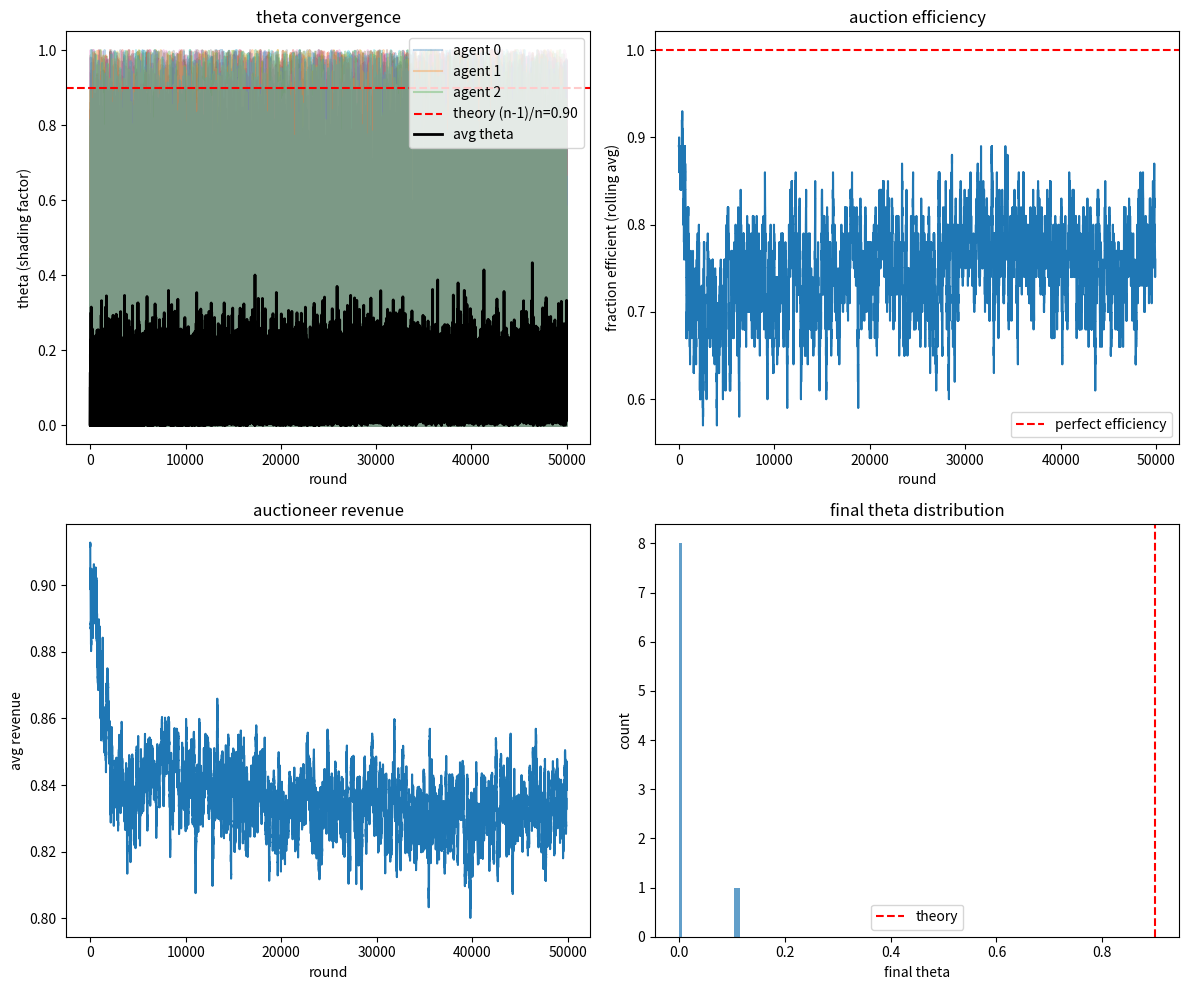

Recreate this plot in Python.
import numpy as np
from dataclasses import dataclass
from typing import List, Tuple
from matplotlib import pyplot as plt

@dataclass
class AuctionOutcome:
    winner_idx: int
    winning_bid: float
    all_bids: np.ndarray
    utilities: np.ndarray

class FirstPriceAuction:
    def __init__(self, n_agents: int):
        self.n_agents = n_agents
    
    def run_auction(self, bids: np.ndarray) -> AuctionOutcome:
        """run single auction round, return outcome"""
        winner_idx = np.argmax(bids)
        winning_bid = bids[winner_idx]
        
        utilities = np.zeros(self.n_agents)
        # winner gets value - payment, losers get 0 (already initialized)
        
        return AuctionOutcome(
            winner_idx=winner_idx,
            winning_bid=winning_bid,
            all_bids=bids.copy(),
            utilities=utilities  # agents compute their own utility since they know their v
        )


class Agent:
    def __init__(self, agent_id: int, learning_rate: float = 0.01):
        self.agent_id = agent_id
        self.theta = np.random.uniform(0, 0.5)  # start with some shading
        self.lr = learning_rate
        self.history = []  # track (v, bid, utility, theta) for analysis
        
    def draw_value(self) -> float:
        """draw private value for this auction"""
        return np.random.uniform(0, 1)
    
    def compute_bid(self, value: float) -> float:
        """bid = v * (1 - theta)"""
        return value * (1 - self.theta)
    
    def compute_utility(self, value: float, won: bool, price_paid: float) -> float:
        """utility = v - price if won, else 0"""
        return (value - price_paid) if won else 0.0
    
    def update(self, value: float, bid: float, utility: float):
        """policy gradient update on theta"""
        # gradient of log(policy) w.r.t theta
        # policy is deterministic bid = v(1-theta), so we use score function
        # simplified: gradient points toward increasing utility
        
        # if utility > 0 (won profitably): could shade more (increase theta)
        # if utility = 0 (lost): should shade less (decrease theta)
        # this is rough heuristic, you'll tune this
        
        if utility > 0:
            # won - consider shading more next time
            gradient = value  # direction to increase theta
            self.theta += self.lr * utility * (gradient / (value + 1e-8))
        else:
            # lost - shade less
            gradient = -value
            self.theta -= self.lr * 0.1  # small nudge toward bidding higher
        
        # keep theta in reasonable bounds
        self.theta = np.clip(self.theta, 0, 0.99)
        
        self.history.append((value, bid, utility, self.theta))

class RegretMatchingAgent(Agent):
    """
    Regret matching guarantees convergence to the set of correlated equilibria, which can be broader than nash.
    """
    def __init__(self, agent_id: int):
        super().__init__(agent_id)
        # discretize theta space
        # self.theta_options = np.linspace(0, 0.9, 20)
        self.theta_options = np.linspace(0, 1.0, 500) # more theta options to choose from
        self.cumulative_regret = np.zeros(len(self.theta_options))
        self.strategy = np.ones(len(self.theta_options)) / len(self.theta_options)
        
    def choose_theta(self) -> float:
        # sample theta according to regret-matched strategy
        # theta is shading factor of their value
        return np.random.choice(self.theta_options, p=self.strategy)

    def update(self, value: float, chosen_theta: float, outcome):
        bid = value * (1 - chosen_theta)
        won = (outcome.winner_idx == self.agent_id)
        utility = self.compute_utility(value, won, outcome.winning_bid)
        
        # track history for diagnostics
        self.history.append((value, bid, utility, chosen_theta))
        
        # find the highest bid that WASN'T mine
        other_bids = outcome.all_bids.copy()
        other_bids[self.agent_id] = -1  # mask out my bid
        highest_other_bid = np.max(other_bids)
        
        # calculate utility for each alternative theta
        for i, alt_theta in enumerate(self.theta_options):
            alt_bid = value * (1 - alt_theta)
            
            # would i win against the other bids?
            if alt_bid > highest_other_bid:
                alt_utility = value - alt_bid  # win, pay my bid
            elif alt_bid == highest_other_bid:
                alt_utility = 0.5 * (value - alt_bid)  # tie, 50% chance
            else:
                alt_utility = 0  # lose
            
            regret = alt_utility - utility
            self.cumulative_regret[i] += regret
        
        # update strategy
        positive_regret = np.maximum(self.cumulative_regret, 0)
        if positive_regret.sum() > 0:
            self.strategy = positive_regret / positive_regret.sum()
        else:
            self.strategy = np.ones(len(self.theta_options)) / len(self.theta_options)

class QLearningAgent(Agent):
    def __init__(
        self,
        agent_id: int,
        n_value_bins: int = 10,
        theta_options: np.ndarray = None,
        alpha: float = 0.1,    
        gamma: float = 0.0,     
        epsilon: float = 0.1    
    ):
        super().__init__(agent_id)
        self.n_value_bins = n_value_bins
        self.alpha = alpha
        self.gamma = gamma
        self.epsilon = epsilon

        if theta_options is None:
            theta_options = np.linspace(0, 1.0, 500)
        self.theta_options = theta_options

        self.Q = np.zeros((self.n_value_bins, len(self.theta_options)))

        self.current_value = None
        self.current_state_idx = None
        self.current_action_idx = None

        self.history = []  

    def _value_to_state(self, v: float) -> int:
        idx = int(v * self.n_value_bins)
        if idx == self.n_value_bins: 
            idx = self.n_value_bins - 1
        return idx

    def draw_value(self) -> float:
        v = np.random.uniform(0.0, 1.0)
        self.current_value = v
        self.current_state_idx = self._value_to_state(v)
        return v

    def choose_theta(self) -> float:
        assert self.current_state_idx is not None, "call draw_value() before choose_theta()"
        s = self.current_state_idx

        if np.random.rand() < self.epsilon:
            a = np.random.randint(len(self.theta_options))
        else:
            a = np.argmax(self.Q[s])

        self.current_action_idx = a
        theta = self.theta_options[a]
        return theta

    def update(self, value: float, chosen_theta: float, outcome):
        # compute realized utility
        bid = value * (1 - chosen_theta)
        won = (outcome.winner_idx == self.agent_id)
        utility = self.compute_utility(value, won, outcome.winning_bid)

        # log for diagnostics
        self.history.append((value, bid, utility, chosen_theta))

        # Q-learning update
        s = self._value_to_state(value)
        a = self.current_action_idx
        r = utility

        # single-step auction, treat next-state value as irrelevant (gamma=0)
        # target = r + gamma * max_a' Q(s', a')  -> here gamma=0 => target = r
        target = r
        self.Q[s, a] = (1 - self.alpha) * self.Q[s, a] + self.alpha * target
        # if you later want gamma>0, you could sample/approximate s_next here

        # optional: you could adapt epsilon over time if you want annealing
        # self.epsilon = max(self.epsilon * 0.9999, 0.01)

def plot_results(n_agents, theta_hist, avg_theta_hist, efficiency_hist, revenue_hist):
    """Plot auction simulation results"""
    fig, axes = plt.subplots(2, 2, figsize=(12, 10))

    # theta convergence
    ax = axes[0, 0]
    for i, hist in enumerate(theta_hist):
        ax.plot(hist, alpha=0.3, label=f'agent {i}' if i < 3 else '')
    ax.axhline(y=(n_agents-1)/n_agents, color='r', linestyle='--', label=f'theory (n-1)/n={(n_agents-1)/n_agents:.2f}')
    ax.plot(avg_theta_hist, color='black', linewidth=2, label='avg theta')
    ax.set_xlabel('round')
    ax.set_ylabel('theta (shading factor)')
    ax.set_title('theta convergence')
    ax.legend()

    # efficiency over time (rolling avg)
    ax = axes[0, 1]
    window = 100
    efficiency_smooth = np.convolve(efficiency_hist, np.ones(window)/window, mode='valid')
    ax.plot(efficiency_smooth)
    ax.axhline(y=1.0, color='r', linestyle='--', label='perfect efficiency')
    ax.set_xlabel('round')
    ax.set_ylabel('fraction efficient (rolling avg)')
    ax.set_title('auction efficiency')
    ax.legend()

    # revenue over time
    ax = axes[1, 0]
    revenue_smooth = np.convolve(revenue_hist, np.ones(window)/window, mode='valid')
    ax.plot(revenue_smooth)
    ax.set_xlabel('round')
    ax.set_ylabel('avg revenue')
    ax.set_title('auctioneer revenue')

    # final theta distribution
    ax = axes[1, 1]
    final_thetas = [hist[-1] for hist in theta_hist]
    ax.hist(final_thetas, bins=20, alpha=0.7)
    ax.axvline(x=(n_agents-1)/n_agents, color='r', linestyle='--', label='theory')
    ax.set_xlabel('final theta')
    ax.set_ylabel('count')
    ax.set_title('final theta distribution')
    ax.legend()

    plt.tight_layout()
    plt.savefig('auction_learning.png', dpi=150)
    plt.show()

    print(f"\nfinal results (n={n_agents}):")
    print(f"theory predicts theta = {(n_agents-1)/n_agents:.3f}")
    print(f"learned avg theta = {np.mean(final_thetas):.3f}")
    print(f"final efficiency = {np.mean(efficiency_hist[-100:]):.3f}")
    print(f"avg revenue (last 100) = {np.mean(revenue_hist[-100:]):.3f}")

# usage
def run_simulation(n_agents: int, n_rounds: int):
    auction = FirstPriceAuction(n_agents)
    # agents = [Agent(i) for i in range(n_agents)]
    agents = [QLearningAgent(i) for i in range(n_agents)]
    
    # tracking for plots
    theta_hist = [[] for _ in range(n_agents)]
    avg_theta_hist = []
    efficiency_hist = []
    revenue_hist = []
    
    for round_idx in range(n_rounds):
        # each agent draws value and computes bid
        values = np.array([agent.draw_value() for agent in agents])
        thetas = [agent.choose_theta() for agent in agents]  # new: sample theta
        bids = np.array([values[i] * (1 - thetas[i]) for i in range(n_agents)])
        # bids = np.array([agents[i].compute_bid(values[i]) for i in range(n_agents)])
        
        # run auction
        outcome = auction.run_auction(bids)
        
        # agents update based on outcome
        for i, agent in enumerate(agents):
            if isinstance(agent, RegretMatchingAgent) or isinstance(agent, QLearningAgent):
                agent.update(values[i], thetas[i], outcome)
            else:
                won = (i == outcome.winner_idx)
                price = outcome.winning_bid if won else 0
                utility = agent.compute_utility(values[i], won, price)
                agent.update(values[i], bids[i], utility)
        
        # track metrics
        for i in range(n_agents):
            theta_hist[i].append(thetas[i])
        
        avg_theta_hist.append(np.mean(thetas))
        
        # efficiency: did highest-value agent win?
        highest_value_idx = np.argmax(values)
        efficiency_hist.append(1.0 if outcome.winner_idx == highest_value_idx else 0.0)
        
        # revenue: winning bid
        revenue_hist.append(outcome.winning_bid)
        
        # log stuff every k rounds
        if round_idx % 5000 == 0:
            if isinstance(agents[0], RegretMatchingAgent):
                # expected theta under current strategy
                avg_thetas = [np.dot(a.strategy, a.theta_options) for a in agents]
                avg_theta = np.mean(avg_thetas)
            else:
                avg_theta = np.mean([a.theta for a in agents])
            print(f"round {round_idx}: avg_theta={avg_theta:.3f}, theory={1/n_agents:.3f}")
            # i think the theory is 1/n, but it could be different! 

    # add after round 49000
    print("\nfinal diagnostics:")
    for i, agent in enumerate(agents):
        avg_utility = np.mean([h[2] for h in agent.history[-1000:]])  # last 1k rounds
        win_rate = np.mean([h[2] > 0 for h in agent.history[-1000:]])
        print(f"agent {i}: avg_utility={avg_utility:.4f}, win_rate={win_rate:.3f}")

    # check strategy concentration
    if isinstance(agent, RegretMatchingAgent):
        print(f"\nagent 0 final strategy (top 5):")
        top_indices = np.argsort(agents[0].strategy)[-5:][::-1]
        for idx in top_indices:
            print(f"  theta={agents[0].theta_options[idx]:.3f}: prob={agents[0].strategy[idx]:.3f}")
        print(f"individual thetas: {[np.dot(a.strategy, a.theta_options) for a in agents]}")
    # else:
    #     print(f"individual thetas: {[np.dot(a.strategy, a.theta_options) for a in agents]}")
    
    # plot results
    plot_results(n_agents, theta_hist, avg_theta_hist, efficiency_hist, revenue_hist)
    
    return agents

# test
agents = run_simulation(n_agents=10, n_rounds=50000)

